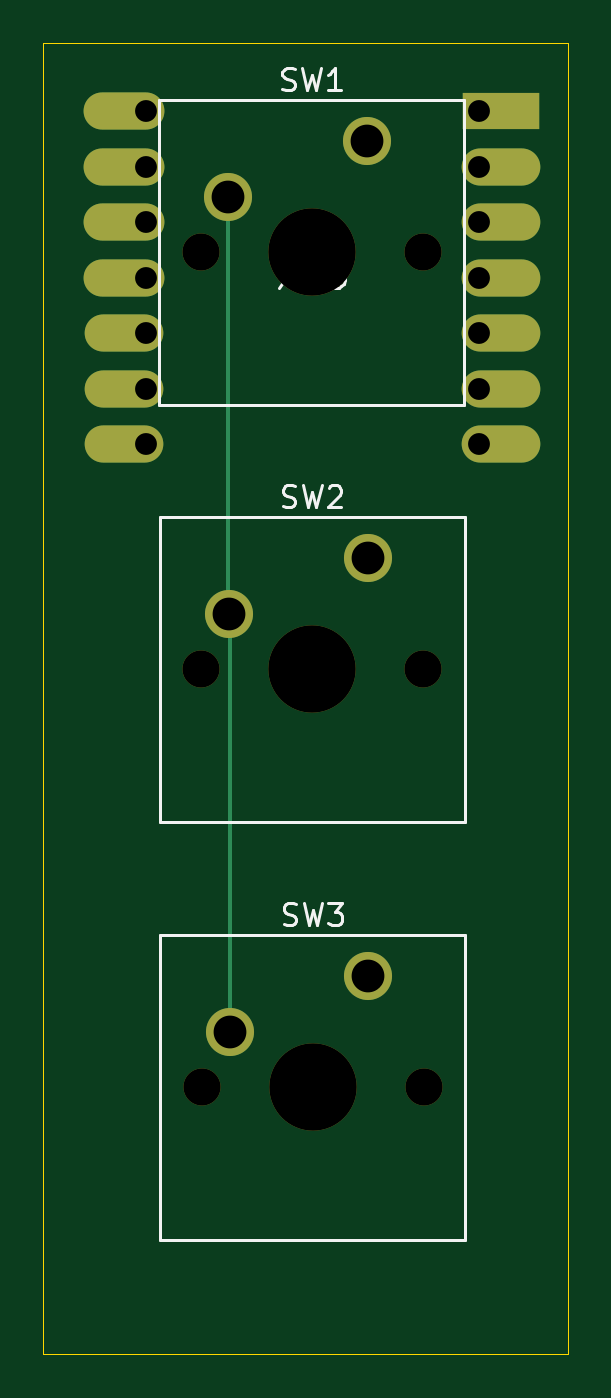
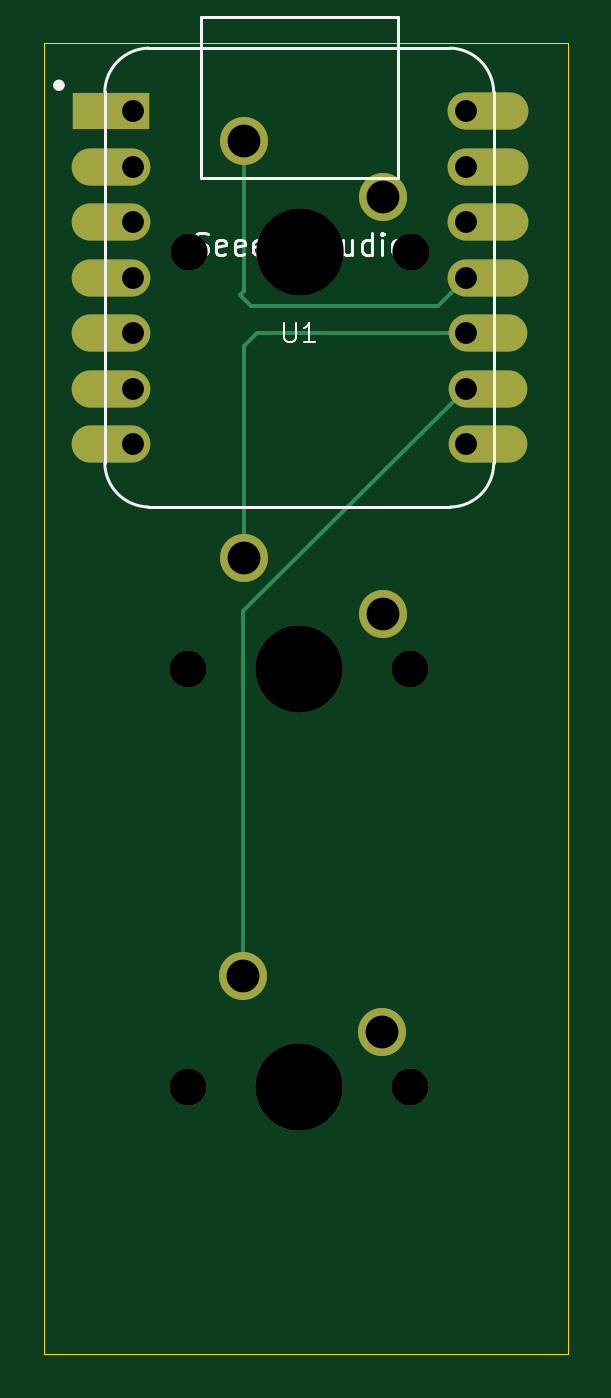
Circuit board: 11 layer files. Board 24.0 x 60.0 mm.
- bottom_copper: myhackpader-B_Cu.gbl (2968 bytes)
- bottom_mask: myhackpader-B_Mask.gbs (1442 bytes)
- paste: myhackpader-B_Paste.gbp (454 bytes)
- bottom_silk: myhackpader-B_Silkscreen.gbo (8797 bytes)
- outline: myhackpader-Edge_Cuts.gm1 (606 bytes)
- top_copper: myhackpader-F_Cu.gtl (2595 bytes)
- top_mask: myhackpader-F_Mask.gts (1442 bytes)
- paste: myhackpader-F_Paste.gtp (454 bytes)
- top_silk: myhackpader-F_Silkscreen.gto (6837 bytes)
- drill: myhackpader-NPTH.drl (541 bytes)
- drill: myhackpader-PTH.drl (691 bytes)

=== bottom_copper: myhackpader-B_Cu.gbl ===
%TF.GenerationSoftware,KiCad,Pcbnew,9.0.7*%
%TF.CreationDate,2026-03-17T20:33:41+08:00*%
%TF.ProjectId,myhackpader,6d796861-636b-4706-9164-65722e6b6963,rev?*%
%TF.SameCoordinates,Original*%
%TF.FileFunction,Copper,L2,Bot*%
%TF.FilePolarity,Positive*%
%FSLAX46Y46*%
G04 Gerber Fmt 4.6, Leading zero omitted, Abs format (unit mm)*
G04 Created by KiCad (PCBNEW 9.0.7) date 2026-03-17 20:33:41*
%MOMM*%
%LPD*%
G01*
G04 APERTURE LIST*
%TA.AperFunction,ComponentPad*%
%ADD10C,2.200000*%
%TD*%
%TA.AperFunction,ComponentPad*%
%ADD11R,3.500000X1.700000*%
%TD*%
%TA.AperFunction,ComponentPad*%
%ADD12O,3.600000X1.700000*%
%TD*%
%TA.AperFunction,ComponentPad*%
%ADD13O,3.700000X1.700000*%
%TD*%
%TA.AperFunction,Conductor*%
%ADD14C,0.200000*%
%TD*%
G04 APERTURE END LIST*
D10*
%TO.P,SW2,1,1*%
%TO.N,Net-(U1-PA5_A9_D9_MISO)*%
X79335046Y-69068037D03*
%TO.P,SW2,2,2*%
%TO.N,GND*%
X72985046Y-71608037D03*
%TD*%
%TO.P,SW3,1,1*%
%TO.N,Net-(U1-PA7_A8_D8_SCK)*%
X79368167Y-88191385D03*
%TO.P,SW3,2,2*%
%TO.N,GND*%
X73018167Y-90731385D03*
%TD*%
%TO.P,SW1,1,1*%
%TO.N,Net-(U1-PA6_A10_D10_MOSI)*%
X79311062Y-49977141D03*
%TO.P,SW1,2,2*%
%TO.N,GND*%
X72961062Y-52517141D03*
%TD*%
D11*
%TO.P,U1,1,PA02_A0_D0*%
%TO.N,unconnected-(U1-PA02_A0_D0-Pad1)*%
X85429698Y-48595369D03*
D12*
%TO.P,U1,2,PA4_A1_D1*%
%TO.N,unconnected-(U1-PA4_A1_D1-Pad2)*%
X85429698Y-51135369D03*
%TO.P,U1,3,PA10_A2_D2*%
%TO.N,unconnected-(U1-PA10_A2_D2-Pad3)*%
X85429698Y-53675369D03*
%TO.P,U1,4,PA11_A3_D3*%
%TO.N,unconnected-(U1-PA11_A3_D3-Pad4)*%
X85429698Y-56215369D03*
%TO.P,U1,5,PA8_A4_D4_SDA*%
%TO.N,unconnected-(U1-PA8_A4_D4_SDA-Pad5)*%
X85429698Y-58755369D03*
%TO.P,U1,6,PA9_A5_D5_SCL*%
%TO.N,unconnected-(U1-PA9_A5_D5_SCL-Pad6)*%
X85429698Y-61295369D03*
%TO.P,U1,7,PB08_A6_D6_TX*%
%TO.N,unconnected-(U1-PB08_A6_D6_TX-Pad7)*%
X85429698Y-63835369D03*
%TO.P,U1,8,PB09_A7_D7_RX*%
%TO.N,unconnected-(U1-PB09_A7_D7_RX-Pad8)*%
X68179698Y-63835369D03*
%TO.P,U1,9,PA7_A8_D8_SCK*%
%TO.N,Net-(U1-PA7_A8_D8_SCK)*%
X68179698Y-61295369D03*
%TO.P,U1,10,PA5_A9_D9_MISO*%
%TO.N,Net-(U1-PA5_A9_D9_MISO)*%
X68179698Y-58755369D03*
D13*
%TO.P,U1,11,PA6_A10_D10_MOSI*%
%TO.N,Net-(U1-PA6_A10_D10_MOSI)*%
X68179698Y-56215369D03*
%TO.P,U1,12,3V3*%
%TO.N,unconnected-(U1-3V3-Pad12)*%
X68179698Y-53675369D03*
%TO.P,U1,13,GND*%
%TO.N,GND*%
X68179698Y-51135369D03*
%TO.P,U1,14,5V*%
%TO.N,unconnected-(U1-5V-Pad14)*%
X68179698Y-48595369D03*
%TD*%
D14*
%TO.N,Net-(U1-PA6_A10_D10_MOSI)*%
X79311062Y-56811062D02*
X79500000Y-57000000D01*
X79000000Y-57500000D02*
X70464329Y-57500000D01*
X70464329Y-57500000D02*
X69179698Y-56215369D01*
X79500000Y-57000000D02*
X79000000Y-57500000D01*
X79311062Y-49977141D02*
X79311062Y-56811062D01*
%TO.N,Net-(U1-PA5_A9_D9_MISO)*%
X79335046Y-69068037D02*
X79335046Y-59335046D01*
X79335046Y-59335046D02*
X78755369Y-58755369D01*
X78755369Y-58755369D02*
X69179698Y-58755369D01*
%TO.N,Net-(U1-PA7_A8_D8_SCK)*%
X69179698Y-61295369D02*
X79368167Y-71483838D01*
X79368167Y-71483838D02*
X79368167Y-88191385D01*
%TD*%
M02*

=== bottom_mask: myhackpader-B_Mask.gbs ===
%TF.GenerationSoftware,KiCad,Pcbnew,9.0.7*%
%TF.CreationDate,2026-03-17T20:33:41+08:00*%
%TF.ProjectId,myhackpader,6d796861-636b-4706-9164-65722e6b6963,rev?*%
%TF.SameCoordinates,Original*%
%TF.FileFunction,Soldermask,Bot*%
%TF.FilePolarity,Negative*%
%FSLAX46Y46*%
G04 Gerber Fmt 4.6, Leading zero omitted, Abs format (unit mm)*
G04 Created by KiCad (PCBNEW 9.0.7) date 2026-03-17 20:33:41*
%MOMM*%
%LPD*%
G01*
G04 APERTURE LIST*
%ADD10C,1.700000*%
%ADD11C,4.000000*%
%ADD12C,2.200000*%
%ADD13R,3.500000X1.700000*%
%ADD14O,3.600000X1.700000*%
%ADD15O,3.700000X1.700000*%
G04 APERTURE END LIST*
D10*
%TO.C,SW2*%
X71715046Y-74148037D03*
D11*
X76795046Y-74148037D03*
D10*
X81875046Y-74148037D03*
D12*
X79335046Y-69068037D03*
X72985046Y-71608037D03*
%TD*%
D10*
%TO.C,SW3*%
X71748167Y-93271385D03*
D11*
X76828167Y-93271385D03*
D10*
X81908167Y-93271385D03*
D12*
X79368167Y-88191385D03*
X73018167Y-90731385D03*
%TD*%
D10*
%TO.C,SW1*%
X71691062Y-55057141D03*
D11*
X76771062Y-55057141D03*
D10*
X81851062Y-55057141D03*
D12*
X79311062Y-49977141D03*
X72961062Y-52517141D03*
%TD*%
D13*
%TO.C,U1*%
X85429698Y-48595369D03*
D14*
X85429698Y-51135369D03*
X85429698Y-53675369D03*
X85429698Y-56215369D03*
X85429698Y-58755369D03*
X85429698Y-61295369D03*
X85429698Y-63835369D03*
X68179698Y-63835369D03*
X68179698Y-61295369D03*
X68179698Y-58755369D03*
D15*
X68179698Y-56215369D03*
X68179698Y-53675369D03*
X68179698Y-51135369D03*
X68179698Y-48595369D03*
%TD*%
M02*

=== paste: myhackpader-B_Paste.gbp ===
%TF.GenerationSoftware,KiCad,Pcbnew,9.0.7*%
%TF.CreationDate,2026-03-17T20:33:41+08:00*%
%TF.ProjectId,myhackpader,6d796861-636b-4706-9164-65722e6b6963,rev?*%
%TF.SameCoordinates,Original*%
%TF.FileFunction,Paste,Bot*%
%TF.FilePolarity,Positive*%
%FSLAX46Y46*%
G04 Gerber Fmt 4.6, Leading zero omitted, Abs format (unit mm)*
G04 Created by KiCad (PCBNEW 9.0.7) date 2026-03-17 20:33:41*
%MOMM*%
%LPD*%
G01*
G04 APERTURE LIST*
G04 APERTURE END LIST*
M02*

=== bottom_silk: myhackpader-B_Silkscreen.gbo (8797 bytes, source omitted) ===
=== outline: myhackpader-Edge_Cuts.gm1 ===
%TF.GenerationSoftware,KiCad,Pcbnew,9.0.7*%
%TF.CreationDate,2026-03-17T20:33:41+08:00*%
%TF.ProjectId,myhackpader,6d796861-636b-4706-9164-65722e6b6963,rev?*%
%TF.SameCoordinates,Original*%
%TF.FileFunction,Profile,NP*%
%FSLAX46Y46*%
G04 Gerber Fmt 4.6, Leading zero omitted, Abs format (unit mm)*
G04 Created by KiCad (PCBNEW 9.0.7) date 2026-03-17 20:33:41*
%MOMM*%
%LPD*%
G01*
G04 APERTURE LIST*
%TA.AperFunction,Profile*%
%ADD10C,0.050000*%
%TD*%
G04 APERTURE END LIST*
D10*
X64500000Y-45500000D02*
X88500000Y-45500000D01*
X88500000Y-105500000D01*
X64500000Y-105500000D01*
X64500000Y-45500000D01*
M02*

=== top_copper: myhackpader-F_Cu.gtl ===
%TF.GenerationSoftware,KiCad,Pcbnew,9.0.7*%
%TF.CreationDate,2026-03-17T20:33:41+08:00*%
%TF.ProjectId,myhackpader,6d796861-636b-4706-9164-65722e6b6963,rev?*%
%TF.SameCoordinates,Original*%
%TF.FileFunction,Copper,L1,Top*%
%TF.FilePolarity,Positive*%
%FSLAX46Y46*%
G04 Gerber Fmt 4.6, Leading zero omitted, Abs format (unit mm)*
G04 Created by KiCad (PCBNEW 9.0.7) date 2026-03-17 20:33:41*
%MOMM*%
%LPD*%
G01*
G04 APERTURE LIST*
%TA.AperFunction,ComponentPad*%
%ADD10C,2.200000*%
%TD*%
%TA.AperFunction,ComponentPad*%
%ADD11R,3.500000X1.700000*%
%TD*%
%TA.AperFunction,ComponentPad*%
%ADD12O,3.600000X1.700000*%
%TD*%
%TA.AperFunction,ComponentPad*%
%ADD13O,3.700000X1.700000*%
%TD*%
%TA.AperFunction,Conductor*%
%ADD14C,0.200000*%
%TD*%
G04 APERTURE END LIST*
D10*
%TO.P,SW2,1,1*%
%TO.N,Net-(U1-PA5_A9_D9_MISO)*%
X79335046Y-69068037D03*
%TO.P,SW2,2,2*%
%TO.N,GND*%
X72985046Y-71608037D03*
%TD*%
%TO.P,SW3,1,1*%
%TO.N,Net-(U1-PA7_A8_D8_SCK)*%
X79368167Y-88191385D03*
%TO.P,SW3,2,2*%
%TO.N,GND*%
X73018167Y-90731385D03*
%TD*%
%TO.P,SW1,1,1*%
%TO.N,Net-(U1-PA6_A10_D10_MOSI)*%
X79311062Y-49977141D03*
%TO.P,SW1,2,2*%
%TO.N,GND*%
X72961062Y-52517141D03*
%TD*%
D11*
%TO.P,U1,1,PA02_A0_D0*%
%TO.N,unconnected-(U1-PA02_A0_D0-Pad1)*%
X85429698Y-48595369D03*
D12*
%TO.P,U1,2,PA4_A1_D1*%
%TO.N,unconnected-(U1-PA4_A1_D1-Pad2)*%
X85429698Y-51135369D03*
%TO.P,U1,3,PA10_A2_D2*%
%TO.N,unconnected-(U1-PA10_A2_D2-Pad3)*%
X85429698Y-53675369D03*
%TO.P,U1,4,PA11_A3_D3*%
%TO.N,unconnected-(U1-PA11_A3_D3-Pad4)*%
X85429698Y-56215369D03*
%TO.P,U1,5,PA8_A4_D4_SDA*%
%TO.N,unconnected-(U1-PA8_A4_D4_SDA-Pad5)*%
X85429698Y-58755369D03*
%TO.P,U1,6,PA9_A5_D5_SCL*%
%TO.N,unconnected-(U1-PA9_A5_D5_SCL-Pad6)*%
X85429698Y-61295369D03*
%TO.P,U1,7,PB08_A6_D6_TX*%
%TO.N,unconnected-(U1-PB08_A6_D6_TX-Pad7)*%
X85429698Y-63835369D03*
%TO.P,U1,8,PB09_A7_D7_RX*%
%TO.N,unconnected-(U1-PB09_A7_D7_RX-Pad8)*%
X68179698Y-63835369D03*
%TO.P,U1,9,PA7_A8_D8_SCK*%
%TO.N,Net-(U1-PA7_A8_D8_SCK)*%
X68179698Y-61295369D03*
%TO.P,U1,10,PA5_A9_D9_MISO*%
%TO.N,Net-(U1-PA5_A9_D9_MISO)*%
X68179698Y-58755369D03*
D13*
%TO.P,U1,11,PA6_A10_D10_MOSI*%
%TO.N,Net-(U1-PA6_A10_D10_MOSI)*%
X68179698Y-56215369D03*
%TO.P,U1,12,3V3*%
%TO.N,unconnected-(U1-3V3-Pad12)*%
X68179698Y-53675369D03*
%TO.P,U1,13,GND*%
%TO.N,GND*%
X68179698Y-51135369D03*
%TO.P,U1,14,5V*%
%TO.N,unconnected-(U1-5V-Pad14)*%
X68179698Y-48595369D03*
%TD*%
D14*
%TO.N,GND*%
X73018167Y-90731385D02*
X73018167Y-71641158D01*
X72961062Y-52517141D02*
X72961062Y-71584053D01*
X73018167Y-71641158D02*
X72985046Y-71608037D01*
X72961062Y-71584053D02*
X72985046Y-71608037D01*
%TD*%
M02*

=== top_mask: myhackpader-F_Mask.gts ===
%TF.GenerationSoftware,KiCad,Pcbnew,9.0.7*%
%TF.CreationDate,2026-03-17T20:33:41+08:00*%
%TF.ProjectId,myhackpader,6d796861-636b-4706-9164-65722e6b6963,rev?*%
%TF.SameCoordinates,Original*%
%TF.FileFunction,Soldermask,Top*%
%TF.FilePolarity,Negative*%
%FSLAX46Y46*%
G04 Gerber Fmt 4.6, Leading zero omitted, Abs format (unit mm)*
G04 Created by KiCad (PCBNEW 9.0.7) date 2026-03-17 20:33:41*
%MOMM*%
%LPD*%
G01*
G04 APERTURE LIST*
%ADD10C,1.700000*%
%ADD11C,4.000000*%
%ADD12C,2.200000*%
%ADD13R,3.500000X1.700000*%
%ADD14O,3.600000X1.700000*%
%ADD15O,3.700000X1.700000*%
G04 APERTURE END LIST*
D10*
%TO.C,SW2*%
X71715046Y-74148037D03*
D11*
X76795046Y-74148037D03*
D10*
X81875046Y-74148037D03*
D12*
X79335046Y-69068037D03*
X72985046Y-71608037D03*
%TD*%
D10*
%TO.C,SW3*%
X71748167Y-93271385D03*
D11*
X76828167Y-93271385D03*
D10*
X81908167Y-93271385D03*
D12*
X79368167Y-88191385D03*
X73018167Y-90731385D03*
%TD*%
D10*
%TO.C,SW1*%
X71691062Y-55057141D03*
D11*
X76771062Y-55057141D03*
D10*
X81851062Y-55057141D03*
D12*
X79311062Y-49977141D03*
X72961062Y-52517141D03*
%TD*%
D13*
%TO.C,U1*%
X85429698Y-48595369D03*
D14*
X85429698Y-51135369D03*
X85429698Y-53675369D03*
X85429698Y-56215369D03*
X85429698Y-58755369D03*
X85429698Y-61295369D03*
X85429698Y-63835369D03*
X68179698Y-63835369D03*
X68179698Y-61295369D03*
X68179698Y-58755369D03*
D15*
X68179698Y-56215369D03*
X68179698Y-53675369D03*
X68179698Y-51135369D03*
X68179698Y-48595369D03*
%TD*%
M02*

=== paste: myhackpader-F_Paste.gtp ===
%TF.GenerationSoftware,KiCad,Pcbnew,9.0.7*%
%TF.CreationDate,2026-03-17T20:33:41+08:00*%
%TF.ProjectId,myhackpader,6d796861-636b-4706-9164-65722e6b6963,rev?*%
%TF.SameCoordinates,Original*%
%TF.FileFunction,Paste,Top*%
%TF.FilePolarity,Positive*%
%FSLAX46Y46*%
G04 Gerber Fmt 4.6, Leading zero omitted, Abs format (unit mm)*
G04 Created by KiCad (PCBNEW 9.0.7) date 2026-03-17 20:33:41*
%MOMM*%
%LPD*%
G01*
G04 APERTURE LIST*
G04 APERTURE END LIST*
M02*

=== top_silk: myhackpader-F_Silkscreen.gto (6837 bytes, source omitted) ===
=== drill: myhackpader-NPTH.drl ===
M48
; DRILL file {KiCad 9.0.7} date 2026-03-17T20:34:14+0800
; FORMAT={-:-/ absolute / metric / decimal}
; #@! TF.CreationDate,2026-03-17T20:34:14+08:00
; #@! TF.GenerationSoftware,Kicad,Pcbnew,9.0.7
; #@! TF.FileFunction,NonPlated,1,2,NPTH
FMAT,2
METRIC
; #@! TA.AperFunction,NonPlated,NPTH,ComponentDrill
T1C1.700
; #@! TA.AperFunction,NonPlated,NPTH,ComponentDrill
T2C4.000
%
G90
G05
T1
X71.691Y-55.057
X71.715Y-74.148
X71.748Y-93.271
X81.851Y-55.057
X81.875Y-74.148
X81.908Y-93.271
T2
X76.771Y-55.057
X76.795Y-74.148
X76.828Y-93.271
M30

=== drill: myhackpader-PTH.drl ===
M48
; DRILL file {KiCad 9.0.7} date 2026-03-17T20:34:14+0800
; FORMAT={-:-/ absolute / metric / decimal}
; #@! TF.CreationDate,2026-03-17T20:34:14+08:00
; #@! TF.GenerationSoftware,Kicad,Pcbnew,9.0.7
; #@! TF.FileFunction,Plated,1,2,PTH
FMAT,2
METRIC
; #@! TA.AperFunction,Plated,PTH,ComponentDrill
T1C1.000
; #@! TA.AperFunction,Plated,PTH,ComponentDrill
T2C1.500
%
G90
G05
T1
X69.18Y-48.595
X69.18Y-51.135
X69.18Y-53.675
X69.18Y-56.215
X69.18Y-58.755
X69.18Y-61.295
X69.18Y-63.835
X84.43Y-48.595
X84.43Y-51.135
X84.43Y-53.675
X84.43Y-56.215
X84.43Y-58.755
X84.43Y-61.295
X84.43Y-63.835
T2
X72.961Y-52.517
X72.985Y-71.608
X73.018Y-90.731
X79.311Y-49.977
X79.335Y-69.068
X79.368Y-88.191
M30
